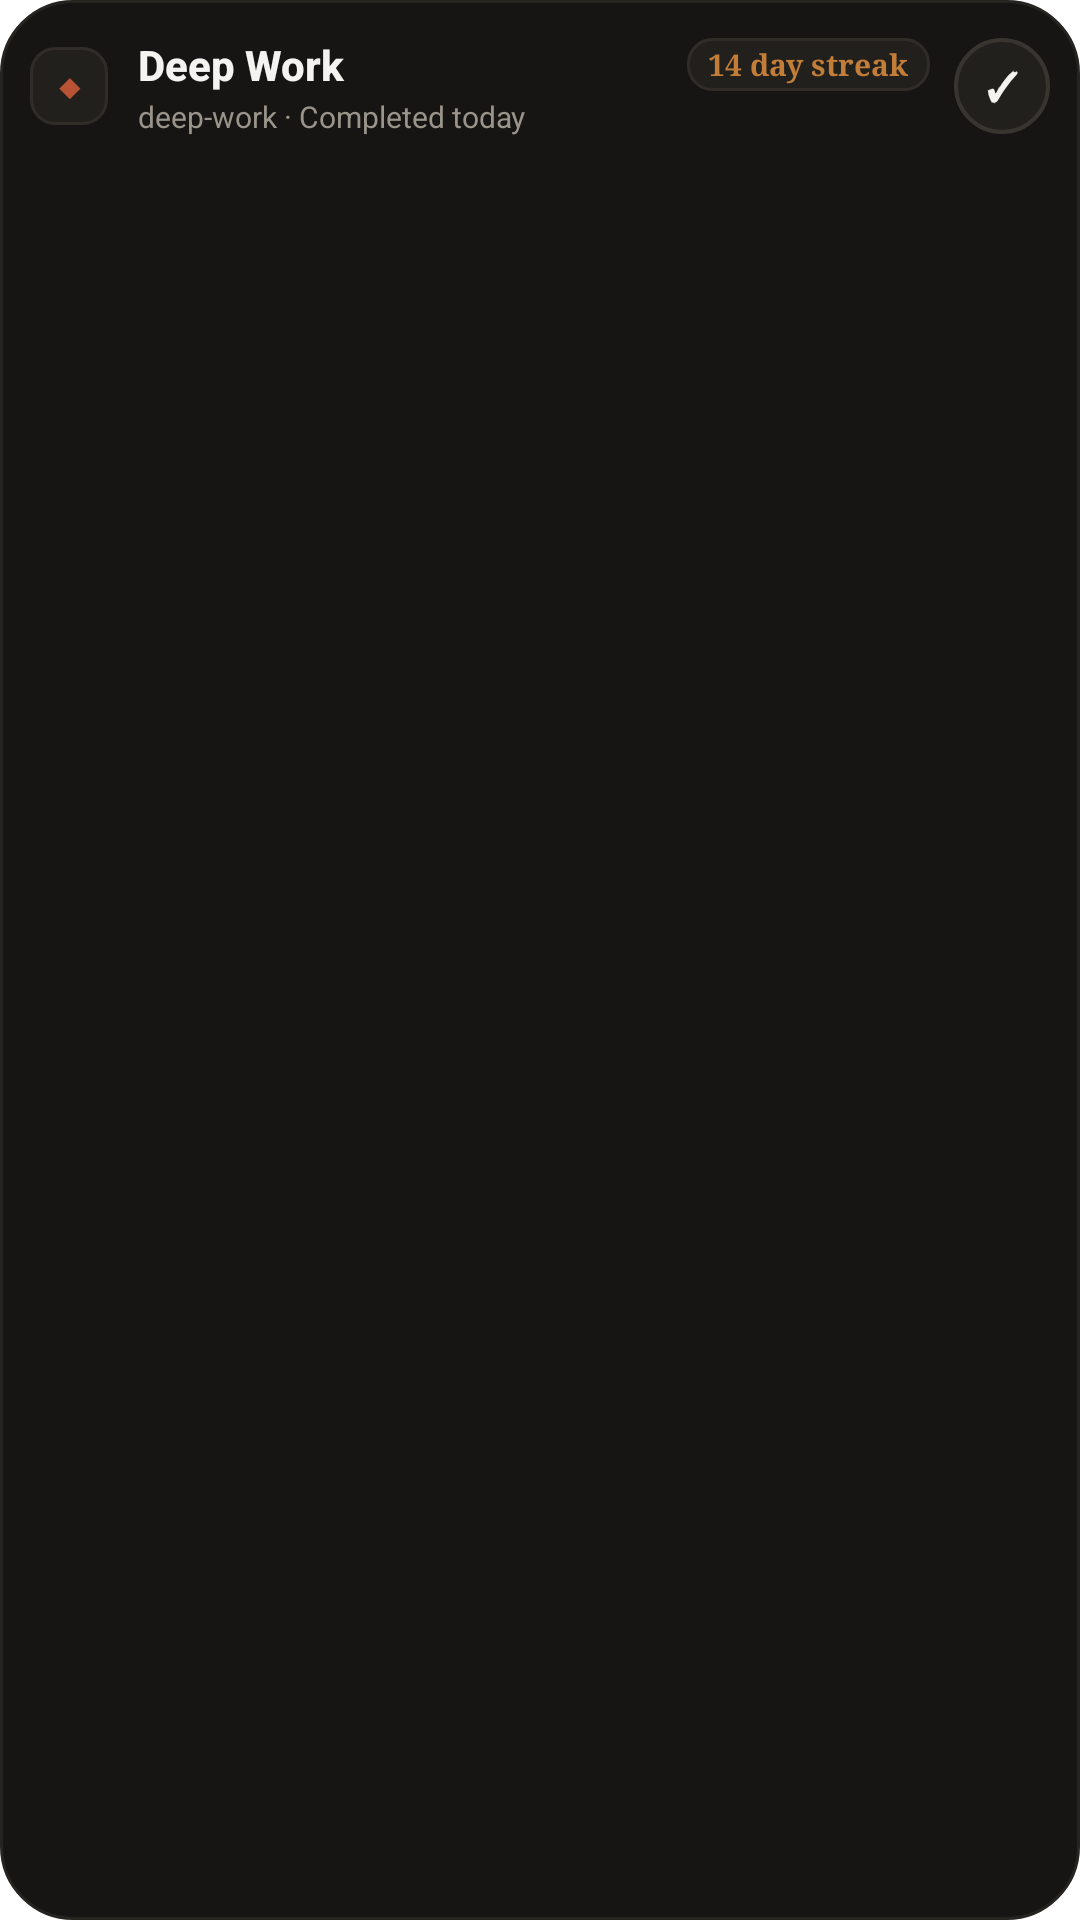

The Android layout XML behind this screen, and the referenced resources:
<!-- AndroidManifest.xml: application theme Theme.Tessera -->
<!-- res/layout/widget_habit_heatmap.xml -->
<?xml version="1.0" encoding="utf-8"?>
<LinearLayout xmlns:android="http://schemas.android.com/apk/res/android"
    android:id="@+id/widget_root"
    android:layout_width="match_parent"
    android:layout_height="match_parent"
    android:background="@drawable/widget_bg_dark"
    android:orientation="vertical"
    android:paddingStart="10dp"
    android:paddingTop="12dp"
    android:paddingEnd="10dp"
    android:paddingBottom="12dp">

    
    <LinearLayout
        android:layout_width="match_parent"
        android:layout_height="wrap_content"
        android:gravity="center_vertical"
        android:orientation="horizontal">

        
        <LinearLayout
            android:id="@+id/widget_header_container"
            android:layout_width="0dp"
            android:layout_height="wrap_content"
            android:layout_weight="1"
            android:gravity="center_vertical"
            android:orientation="horizontal">

            
            <TextView
                android:id="@+id/widget_color_dot"
                android:layout_width="26dp"
                android:layout_height="26dp"
                android:background="@drawable/widget_streak_badge_bg"
                android:gravity="center"
                android:text="◆"
                android:textColor="#B85435"
                android:textSize="11sp"
                android:textStyle="bold" />

            <LinearLayout
                android:layout_width="0dp"
                android:layout_height="wrap_content"
                android:layout_marginStart="10dp"
                android:layout_marginEnd="8dp"
                android:layout_weight="1"
                android:orientation="vertical">

                <LinearLayout
                    android:layout_width="match_parent"
                    android:layout_height="wrap_content"
                    android:gravity="center_vertical"
                    android:orientation="horizontal">

                    <TextView
                        android:id="@+id/widget_habit_title"
                        android:layout_width="0dp"
                        android:layout_height="wrap_content"
                        android:layout_weight="1"
                        android:ellipsize="end"
                        android:fontFamily="sans-serif-medium"
                        android:maxLines="1"
                        android:text="Deep Work"
                        android:textColor="#F5F3EF"
                        android:textSize="14sp"
                        android:textStyle="bold" />

                    <TextView
                        android:id="@+id/widget_streak_badge"
                        android:layout_width="wrap_content"
                        android:layout_height="wrap_content"
                        android:layout_marginStart="6dp"
                        android:background="@drawable/widget_streak_badge_bg"
                        android:fontFamily="serif"
                        android:paddingStart="7dp"
                        android:paddingTop="2dp"
                        android:paddingEnd="7dp"
                        android:paddingBottom="2dp"
                        android:text="14 day streak"
                        android:textColor="#C27D38"
                        android:textSize="10sp"
                        android:textStyle="bold" />
                </LinearLayout>

                <TextView
                    android:id="@+id/widget_habit_subtitle"
                    android:layout_width="match_parent"
                    android:layout_height="wrap_content"
                    android:layout_marginTop="1dp"
                    android:ellipsize="end"
                    android:fontFamily="sans-serif"
                    android:maxLines="1"
                    android:text="deep-work · Completed today"
                    android:textColor="#9A948A"
                    android:textSize="10sp" />
            </LinearLayout>
        </LinearLayout>

        
        <TextView
            android:id="@+id/widget_check_in_btn"
            android:layout_width="32dp"
            android:layout_height="32dp"
            android:background="@drawable/widget_btn_checkin_active"
            android:contentDescription="@string/widget_checkin_content_desc"
            android:fontFamily="sans-serif-medium"
            android:gravity="center"
            android:text="✓"
            android:textColor="#F5F3EF"
            android:textSize="13sp"
            android:textStyle="bold" />
    </LinearLayout>

    
    <ImageView
        android:id="@+id/widget_heatmap_image"
        android:layout_width="match_parent"
        android:layout_height="0dp"
        android:layout_marginTop="8dp"
        android:layout_weight="1"
        android:adjustViewBounds="false"
        android:contentDescription="@string/widget_heatmap_content_desc"
        android:scaleType="fitXY" />

</LinearLayout>
<!-- resources referenced by this layout -->
<resources>
  <!-- drawable widget_bg_dark (drawable) -->
  <?xml version="1.0" encoding="utf-8"?>
  <shape xmlns:android="http://schemas.android.com/apk/res/android"
      android:shape="rectangle">
      <solid android:color="#161514" />
      <corners android:radius="24dp" />
      <stroke
          android:width="1dp"
          android:color="#262421" />
  </shape>
  <!-- drawable widget_btn_checkin_active (drawable) -->
  <?xml version="1.0" encoding="utf-8"?>
  <shape xmlns:android="http://schemas.android.com/apk/res/android"
      android:shape="oval">
      <solid android:color="#22201D" />
      <stroke
          android:width="1.2dp"
          android:color="#383530" />
  </shape>
  <!-- drawable widget_streak_badge_bg (drawable) -->
  <?xml version="1.0" encoding="utf-8"?>
  <shape xmlns:android="http://schemas.android.com/apk/res/android"
      android:shape="rectangle">
      <solid android:color="#22201D" />
      <corners android:radius="8dp" />
      <stroke
          android:width="1dp"
          android:color="#302D29" />
  </shape>
  <string name="widget_checkin_content_desc">Log habit completion for today</string>
  <string name="widget_heatmap_content_desc">Habit contribution heatmap matrix</string>
  <style name="Theme.Tessera" parent="android:Theme.Material.NoActionBar">
          <item name="android:statusBarColor">@color/surface_abyss</item>
          <item name="android:navigationBarColor">@color/surface_abyss</item>
          <item name="android:windowBackground">@color/surface_abyss</item>
      </style>
  <color name="surface_abyss">#07080B</color>
</resources>
